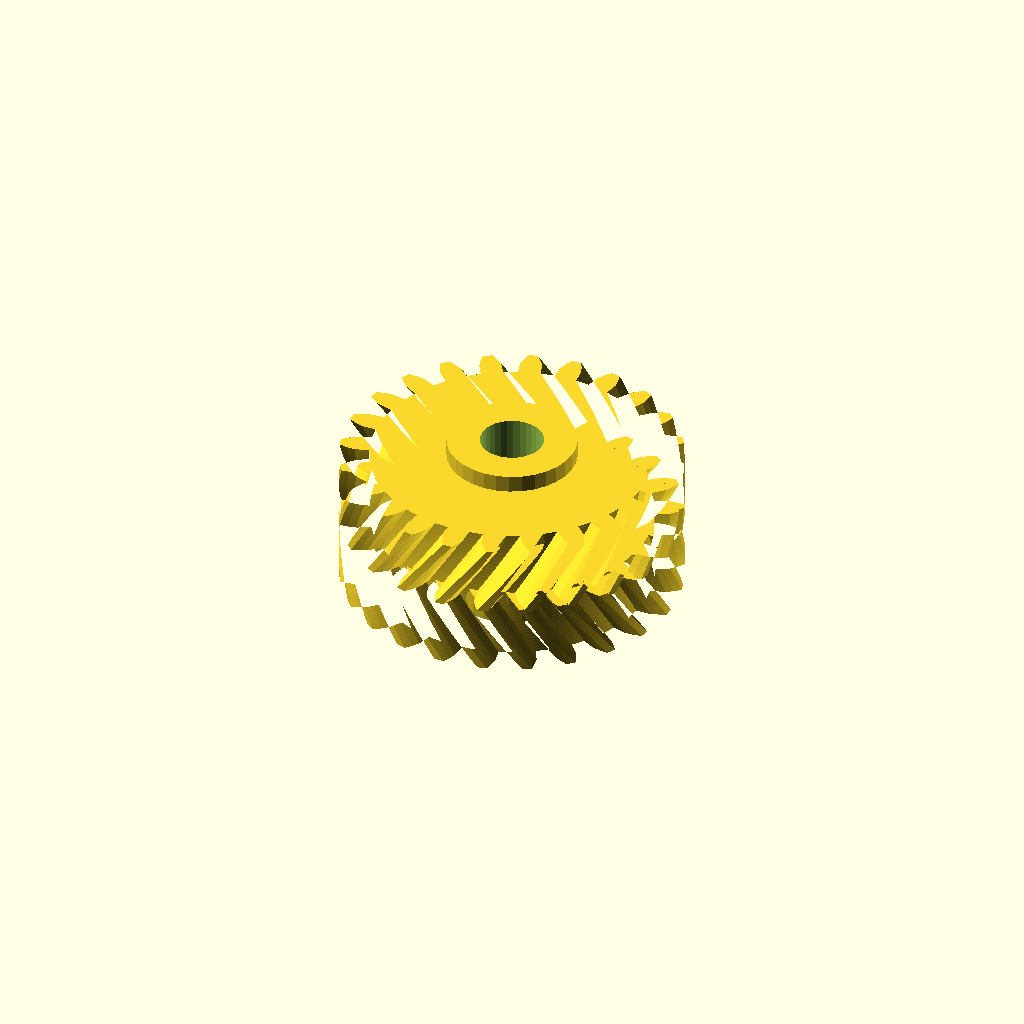
Cell 1 — every parameter at its default value.
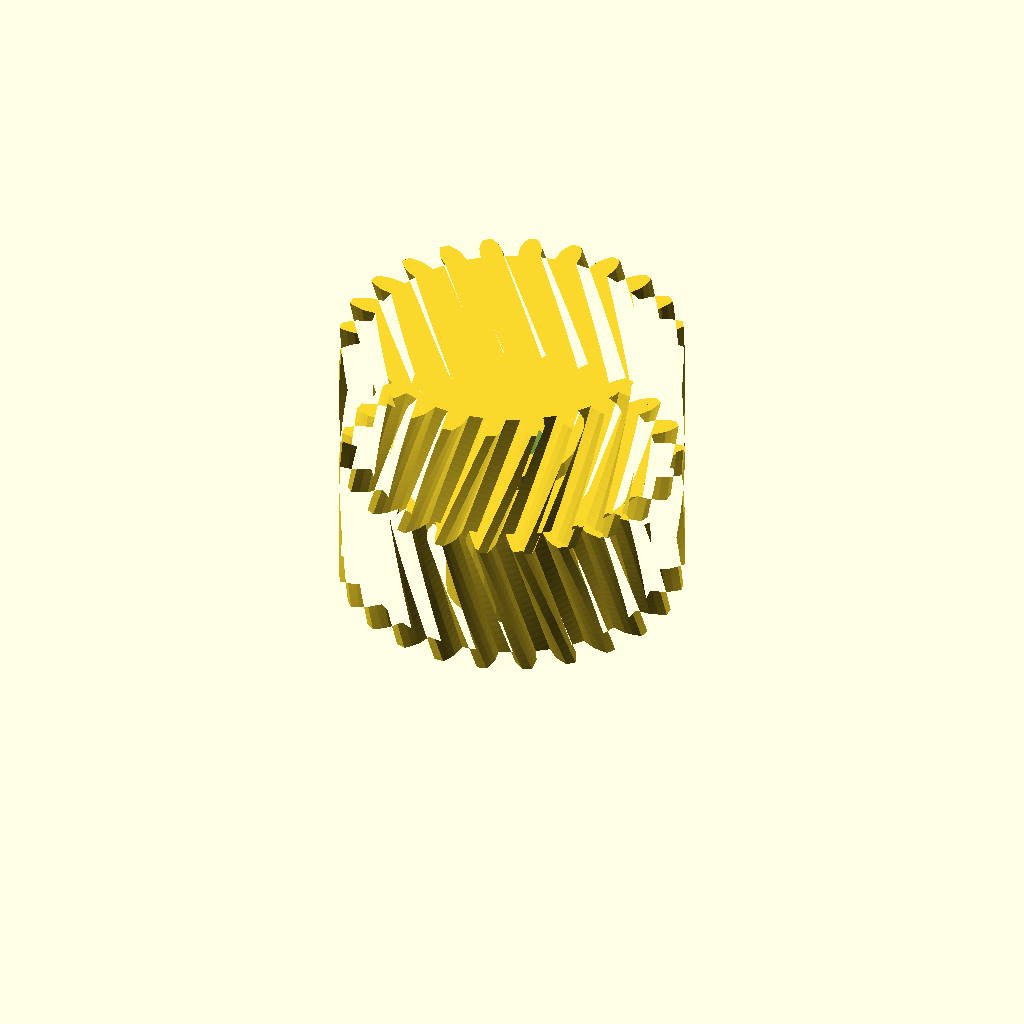
Cell 2: half_w = 32 (everything else at default).
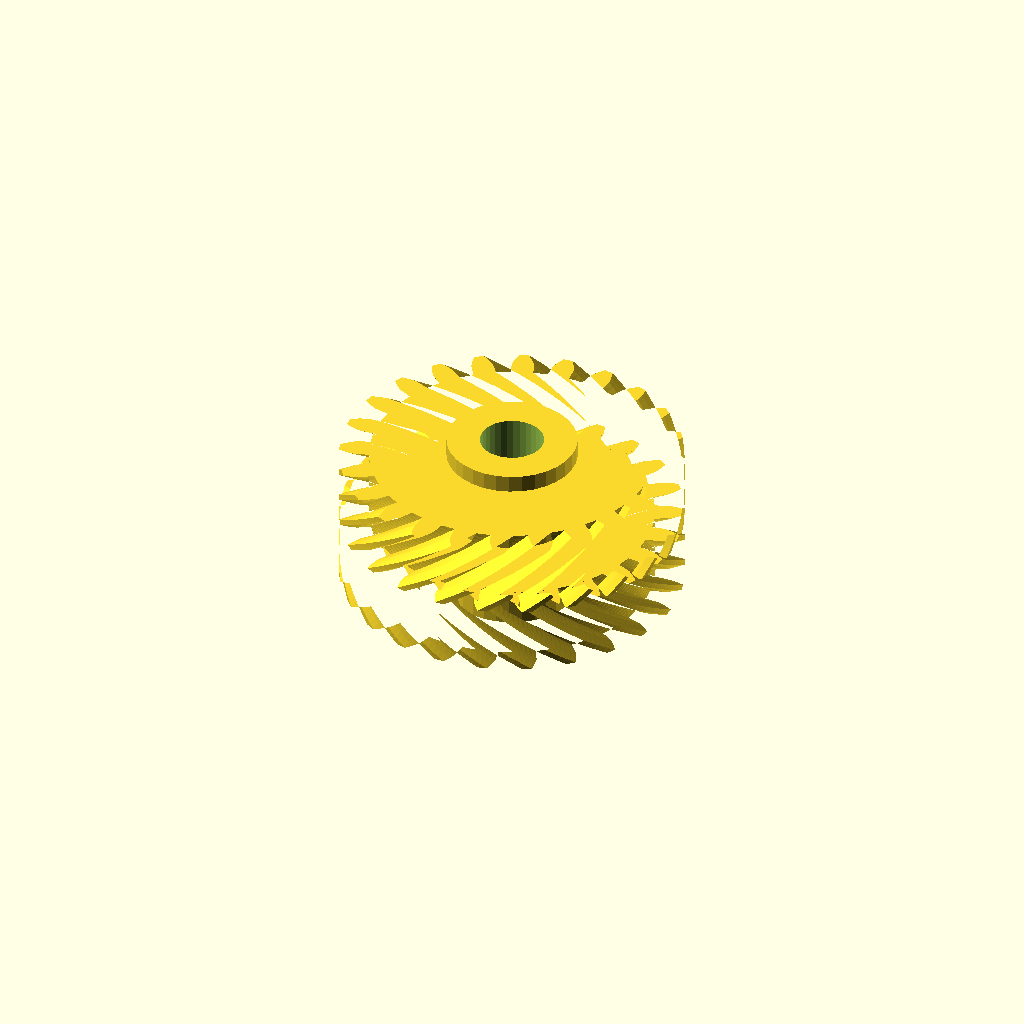
Cell 3: helix = 36 (everything else at default).
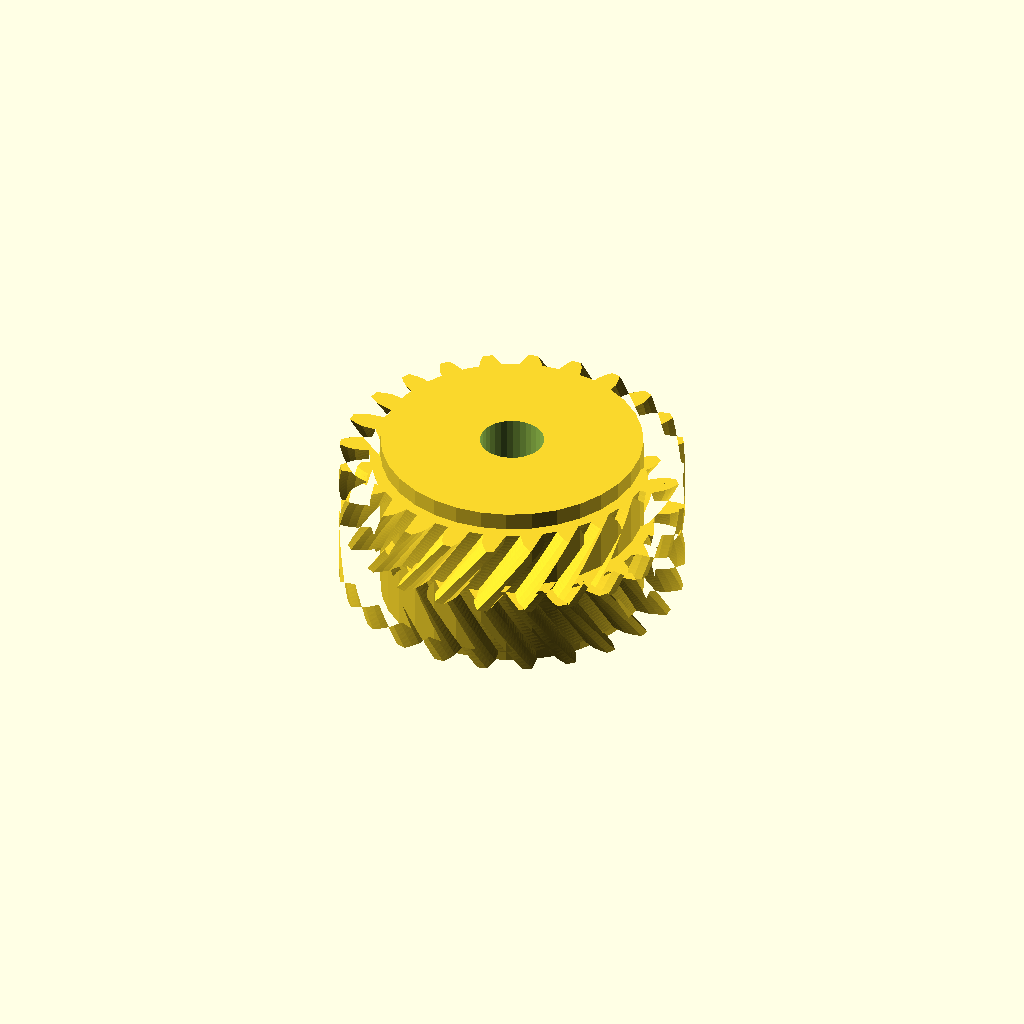
Cell 4: hub_r = 29.68 (everything else at default).
One fixed orthographic camera (rotation 55°, 0°, 25°; colour scheme Cornfield) for every cell.
Source of the model, optional_data/data/gen3/herringbones/part_0079.scad:
$fn = 32;

// ----------------------------------------------------------------------
// Herringbone gear: z24 module 3, 32 mm wide, 18 degree helix
// ----------------------------------------------------------------------

// --- parameters (mm) ---
gear_module = 3;          // tooth module
teeth = 24;               // tooth count
half_w = 16;              // half width
helix = 18;               // helix angle of each half
hub_r = 14.84;            // hub radius
hub_h = 40;               // hub height
total = 32;               // overall width over both chevron halves
bore_d = 14.54;           // hub bore

teeth_profile = [[32.146, -2.587], [35.5, -2.469], [37.245, -1.893], [38.985, -1.073], [38.985, 1.073], [37.245, 1.893], [35.5, 2.469], [32.146, 2.587], [31.72, 5.821], [34.93, 6.803], [36.466, 7.811], [37.935, 9.053], [37.379, 11.127], [35.486, 11.469], [33.651, 11.573], [30.381, 10.819], [29.133, 13.833], [31.979, 15.612], [33.202, 16.983], [34.299, 18.563], [33.226, 20.422], [31.308, 20.262], [29.509, 19.889], [26.546, 18.313], [24.56, 20.901], [26.848, 23.356], [27.675, 24.997], [28.326, 26.808], [26.808, 28.326], [24.997, 27.675], [23.356, 26.848], [20.901, 24.56], [18.313, 26.546], [19.889, 29.509], [20.262, 31.308], [20.422, 33.226], [18.563, 34.299], [16.983, 33.202], [15.612, 31.979], [13.833, 29.133], [10.819, 30.381], [11.573, 33.651], [11.469, 35.486], [11.127, 37.379], [9.053, 37.935], [7.811, 36.466], [6.803, 34.93], [5.821, 31.72], [2.587, 32.146], [2.469, 35.5], [1.893, 37.245], [1.073, 38.985], [-1.073, 38.985], [-1.893, 37.245], [-2.469, 35.5], [-2.587, 32.146], [-5.821, 31.72], [-6.803, 34.93], [-7.811, 36.466], [-9.053, 37.935], [-11.127, 37.379], [-11.469, 35.486], [-11.573, 33.651], [-10.819, 30.381], [-13.833, 29.133], [-15.612, 31.979], [-16.983, 33.202], [-18.563, 34.299], [-20.422, 33.226], [-20.262, 31.308], [-19.889, 29.509], [-18.313, 26.546], [-20.901, 24.56], [-23.356, 26.848], [-24.997, 27.675], [-26.808, 28.326], [-28.326, 26.808], [-27.675, 24.997], [-26.848, 23.356], [-24.56, 20.901], [-26.546, 18.313], [-29.509, 19.889], [-31.308, 20.262], [-33.226, 20.422], [-34.299, 18.563], [-33.202, 16.983], [-31.979, 15.612], [-29.133, 13.833], [-30.381, 10.819], [-33.651, 11.573], [-35.486, 11.469], [-37.379, 11.127], [-37.935, 9.053], [-36.466, 7.811], [-34.93, 6.803], [-31.72, 5.821], [-32.146, 2.587], [-35.5, 2.469], [-37.245, 1.893], [-38.985, 1.073], [-38.985, -1.073], [-37.245, -1.893], [-35.5, -2.469], [-32.146, -2.587], [-31.72, -5.821], [-34.93, -6.803], [-36.466, -7.811], [-37.935, -9.053], [-37.379, -11.127], [-35.486, -11.469], [-33.651, -11.573], [-30.381, -10.819], [-29.133, -13.833], [-31.979, -15.612], [-33.202, -16.983], [-34.299, -18.563], [-33.226, -20.422], [-31.308, -20.262], [-29.509, -19.889], [-26.546, -18.313], [-24.56, -20.901], [-26.848, -23.356], [-27.675, -24.997], [-28.326, -26.808], [-26.808, -28.326], [-24.997, -27.675], [-23.356, -26.848], [-20.901, -24.56], [-18.313, -26.546], [-19.889, -29.509], [-20.262, -31.308], [-20.422, -33.226], [-18.563, -34.299], [-16.983, -33.202], [-15.612, -31.979], [-13.833, -29.133], [-10.819, -30.381], [-11.573, -33.651], [-11.469, -35.486], [-11.127, -37.379], [-9.053, -37.935], [-7.811, -36.466], [-6.803, -34.93], [-5.821, -31.72], [-2.587, -32.146], [-2.469, -35.5], [-1.893, -37.245], [-1.073, -38.985], [1.073, -38.985], [1.893, -37.245], [2.469, -35.5], [2.587, -32.146], [5.821, -31.72], [6.803, -34.93], [7.811, -36.466], [9.053, -37.935], [11.127, -37.379], [11.469, -35.486], [11.573, -33.651], [10.819, -30.381], [13.833, -29.133], [15.612, -31.979], [16.983, -33.202], [18.563, -34.299], [20.422, -33.226], [20.262, -31.308], [19.889, -29.509], [18.313, -26.546], [20.901, -24.56], [23.356, -26.848], [24.997, -27.675], [26.808, -28.326], [28.326, -26.808], [27.675, -24.997], [26.848, -23.356], [24.56, -20.901], [26.546, -18.313], [29.509, -19.889], [31.308, -20.262], [33.226, -20.422], [34.299, -18.563], [33.202, -16.983], [31.979, -15.612], [29.133, -13.833], [30.381, -10.819], [33.651, -11.573], [35.486, -11.469], [37.379, -11.127], [37.935, -9.053], [36.466, -7.811], [34.93, -6.803], [31.72, -5.821]];

difference() {
  union() {
    /* lower half, twisted one way */
    linear_extrude(height = half_w + 0.4, twist = helix, slices = 20) polygon(teeth_profile);
    /* upper half, twisted the other way, overlapping the joint */
    translate([0, 0, half_w - 0.4]) linear_extrude(height = half_w + 0.4, twist = -helix, slices = 20) polygon(teeth_profile);
    /* hub */
    translate([0, 0, (total - hub_h) / 2]) cylinder(h = hub_h, d = 2 * hub_r);
  }
  translate([0, 0, (total - hub_h) / 2 - 2.5]) cylinder(h = hub_h + 5, d = bore_d);
}
Parameter table extracted from the source (name, type, default, range or options):
gear_module: number, default 3
teeth: number, default 24
half_w: number, default 16
helix: number, default 18
hub_r: number, default 14.84
hub_h: number, default 40
total: number, default 32
bore_d: number, default 14.54
